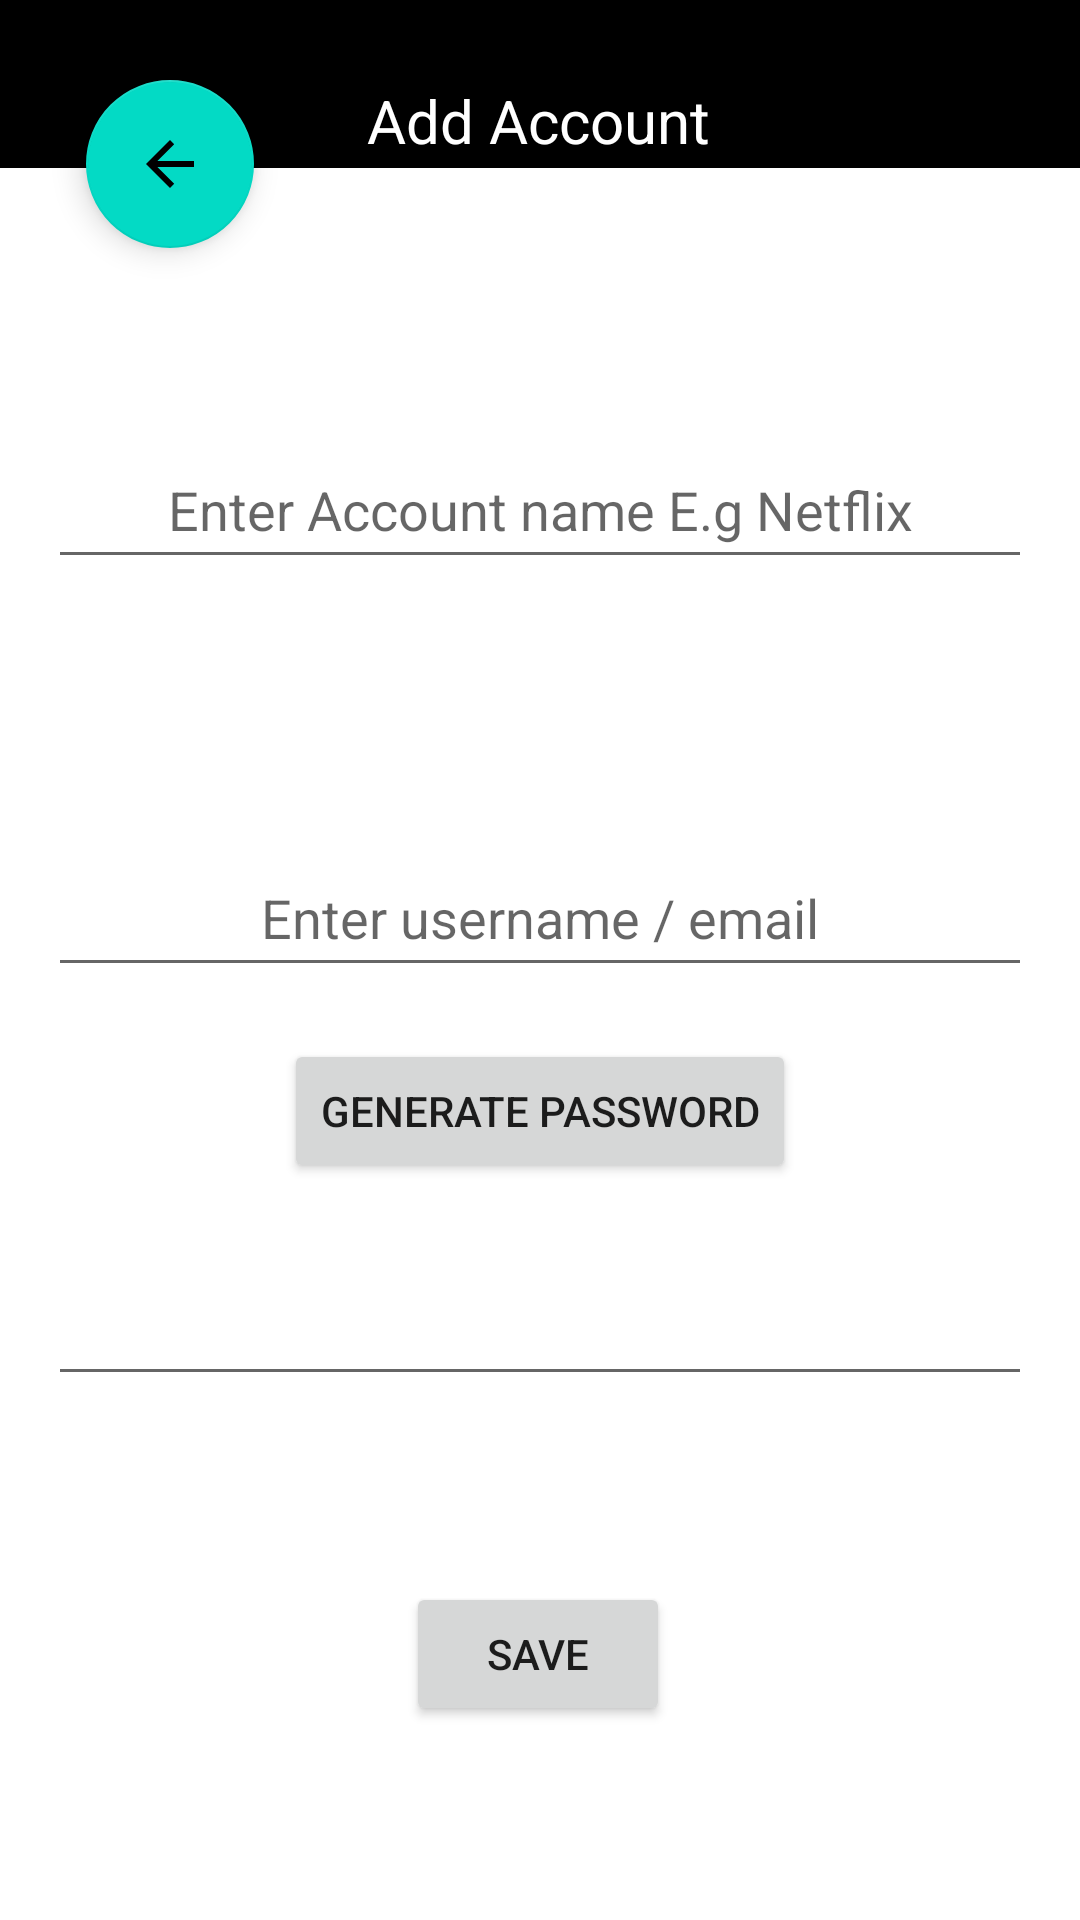

This screen was rendered from an Android layout file. Write that file and the resources it references.
<!-- AndroidManifest.xml: activity theme Theme.PasswordManager.NoActionBar -->
<!-- res/layout/activity_add_account.xml -->
<?xml version="1.0" encoding="utf-8"?>
<androidx.constraintlayout.widget.ConstraintLayout xmlns:android="http://schemas.android.com/apk/res/android"
    xmlns:app="http://schemas.android.com/apk/res-auto"
    xmlns:tools="http://schemas.android.com/tools"
    android:layout_width="match_parent"
    android:layout_height="match_parent"
    tools:context=".AddAccountActivity">

    <Button
        android:id="@+id/btn_gen_passwd"
        android:layout_width="wrap_content"
        android:layout_height="wrap_content"
        android:text="Generate Password"
        app:layout_constraintBottom_toBottomOf="parent"
        app:layout_constraintEnd_toEndOf="parent"
        app:layout_constraintStart_toStartOf="parent"
        app:layout_constraintTop_toTopOf="parent"
        app:layout_constraintVertical_bias="0.585" />

    <Button
        android:id="@+id/add_acc_save"
        android:layout_width="wrap_content"
        android:layout_height="wrap_content"
        android:text="Save"
        app:layout_constraintBottom_toBottomOf="parent"
        app:layout_constraintEnd_toEndOf="parent"
        app:layout_constraintHorizontal_bias="0.498"
        app:layout_constraintStart_toStartOf="parent"
        app:layout_constraintTop_toTopOf="parent"
        app:layout_constraintVertical_bias="0.891" />

    <androidx.appcompat.widget.Toolbar
        android:id="@+id/toolbar3"
        android:layout_width="match_parent"
        android:layout_height="?attr/actionBarSize"
        android:background="@color/black"
        app:layout_constraintBottom_toBottomOf="parent"
        app:layout_constraintEnd_toEndOf="parent"
        app:layout_constraintHorizontal_bias="0.0"
        app:layout_constraintStart_toStartOf="parent"
        app:layout_constraintTop_toTopOf="parent"
        app:layout_constraintVertical_bias="0.0"
        app:popupTheme="@style/Theme.PasswordManager.PopupOverlay" />

    <TextView
        android:id="@+id/textView5"
        android:layout_width="wrap_content"
        android:layout_height="wrap_content"
        android:layout_marginTop="16dp"
        android:fontFamily="sans-serif"
        android:text="@string/AddAccount"
        android:textColor="@color/white"
        android:textSize="20sp"
        app:layout_constraintBottom_toBottomOf="parent"
        app:layout_constraintEnd_toEndOf="parent"
        app:layout_constraintHorizontal_bias="0.498"
        app:layout_constraintLeft_toLeftOf="parent"
        app:layout_constraintRight_toRightOf="parent"
        app:layout_constraintStart_toStartOf="parent"
        app:layout_constraintTop_toTopOf="parent"
        app:layout_constraintVertical_bias="0.018" />

    <EditText
        android:id="@+id/et_acc_name"
        android:layout_width="0dp"
        android:layout_height="49dp"
        android:layout_marginStart="16dp"
        android:layout_marginTop="144dp"
        android:layout_marginEnd="16dp"
        android:ems="10"
        android:gravity="center"
        android:hint="Enter Account name E.g Netflix"
        android:inputType="textPersonName"
        app:layout_constraintBottom_toBottomOf="parent"
        app:layout_constraintEnd_toEndOf="parent"
        app:layout_constraintHorizontal_bias="1.0"
        app:layout_constraintStart_toStartOf="parent"
        app:layout_constraintTop_toTopOf="@+id/toolbar3"
        app:layout_constraintVertical_bias="0.0" />

    <EditText
        android:id="@+id/et_acc_user_name"
        android:layout_width="0dp"
        android:layout_height="49dp"
        android:layout_marginStart="16dp"
        android:layout_marginTop="280dp"
        android:layout_marginEnd="16dp"
        android:ems="10"
        android:gravity="center"
        android:hint="Enter username / email"
        android:inputType="textPersonName"
        app:layout_constraintBottom_toBottomOf="parent"
        app:layout_constraintEnd_toEndOf="parent"
        app:layout_constraintHorizontal_bias="0.0"
        app:layout_constraintStart_toStartOf="parent"
        app:layout_constraintTop_toTopOf="@+id/toolbar3"
        app:layout_constraintVertical_bias="0.0" />

    <EditText
        android:id="@+id/et_acc_passwd"
        android:layout_width="0dp"
        android:layout_height="wrap_content"
        android:layout_marginStart="16dp"
        android:layout_marginEnd="16dp"
        android:ems="10"
        android:gravity="center"
        android:inputType="text"
        app:layout_constraintBottom_toBottomOf="parent"
        app:layout_constraintEnd_toEndOf="parent"
        app:layout_constraintHorizontal_bias="0.0"
        app:layout_constraintStart_toStartOf="parent"
        app:layout_constraintTop_toTopOf="parent"
        app:layout_constraintVertical_bias="0.708" />

    <com.google.android.material.floatingactionbutton.FloatingActionButton
        android:id="@+id/add_back_btn"
        android:layout_width="wrap_content"
        android:layout_height="wrap_content"
        android:layout_marginStart="16dp"
        android:layout_marginTop="16dp"
        android:clickable="true"
        app:layout_constraintBottom_toBottomOf="parent"
        app:layout_constraintEnd_toEndOf="parent"
        app:layout_constraintHorizontal_bias="0.044"
        app:layout_constraintStart_toStartOf="parent"
        app:layout_constraintTop_toTopOf="parent"
        app:layout_constraintVertical_bias="0.019"
        app:srcCompat="?attr/actionModeCloseDrawable" />

</androidx.constraintlayout.widget.ConstraintLayout>
<!-- resources referenced by this layout -->
<resources>
  <color name="black">#FF000000</color>
  <color name="white">#FFFFFFFF</color>
  <string name="AddAccount">Add Account</string>
  <style name="Theme.PasswordManager.PopupOverlay" parent="ThemeOverlay.AppCompat.Light" />
  <style name="Theme.PasswordManager.NoActionBar">
          <item name="windowActionBar">false</item>
          <item name="windowNoTitle">true</item>
      </style>
</resources>
